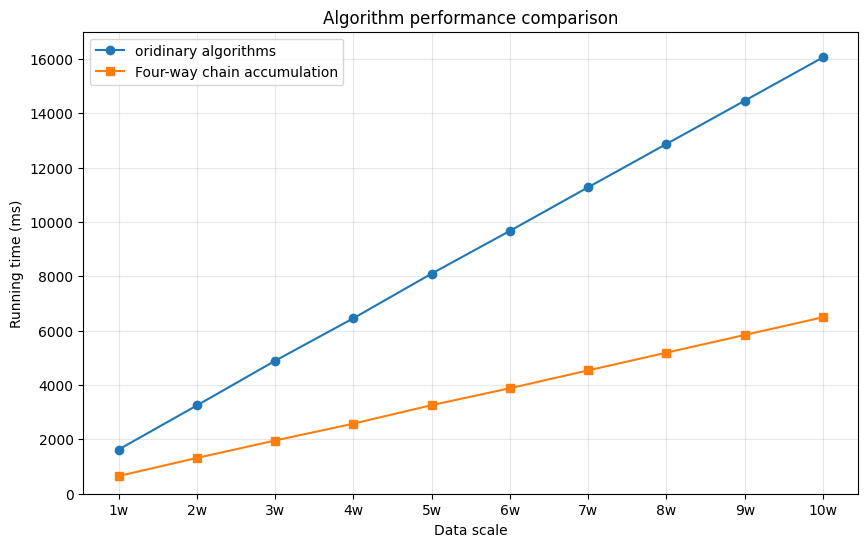

The script that saved this image:
import matplotlib.pyplot as plt
import numpy as np

plt.rcParams['font.sans-serif'] = ['SimHei']  # 中文显示
plt.rcParams['axes.unicode_minus'] = False

sizes = np.arange(10000, 110000, 10000)
x_labels = [f'{i//10000}w' for i in sizes]  # x轴标签


naive_times = [1623.38, 3246.51, 4890.69, 6455.39, 8099.28,
               9671.98, 11277.9, 12870.4, 14462.9, 16058.4]

four_way_times = [651.02, 1315.02, 1957.16, 2578.77, 3260.06,
                  3881.28, 4538.52, 5190.16, 5842.36, 6494.43]

plt.figure(figsize=(10, 6))

# 绘制折线图
plt.plot(sizes, naive_times, marker='o', label='oridinary algorithms')
plt.plot(sizes, four_way_times, marker='s', label='Four-way chain accumulation')

# 坐标轴设置
plt.xticks(sizes, x_labels)  # x轴刻度标签
plt.yticks(np.arange(0, 17001, 2000))  # y轴均匀刻度
plt.ylim(0, 17000)  # y轴范围

# 添加标签和标题
plt.xlabel('Data scale')
plt.ylabel('Running time (ms)')
plt.title('Algorithm performance comparison')

plt.grid(alpha=0.3)
plt.legend()
plt.show()